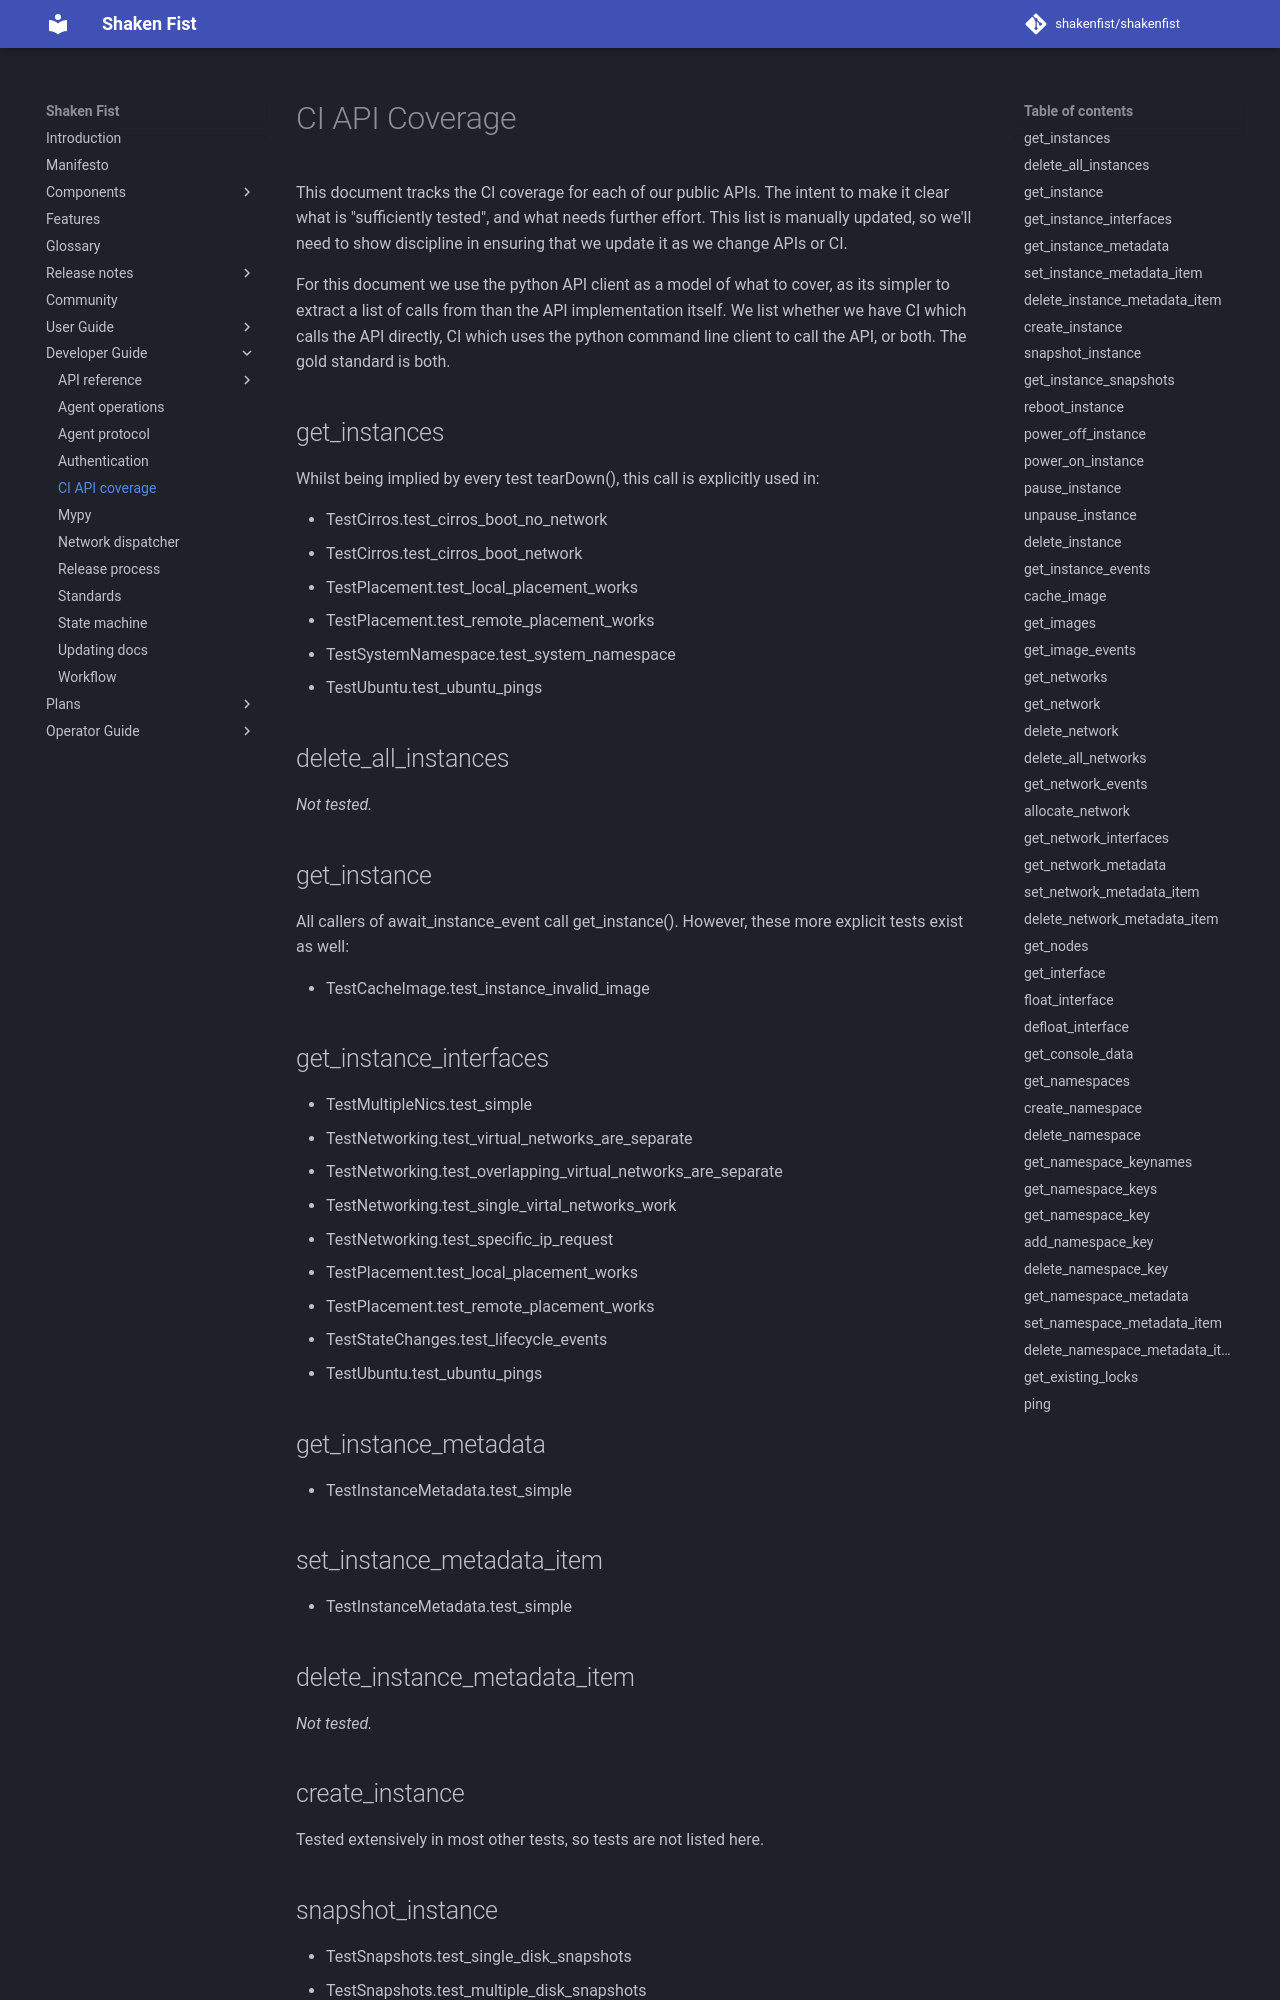

repository: shakenfist/shakenfist · page: developer_guide/ci_api_coverage/index.html · generator: mkdocs

# CI API Coverage

This document tracks the CI coverage for each of our public APIs. The intent to make it clear what is "sufficiently tested", and what needs further effort. This list is manually updated, so we'll need to show discipline in ensuring that we update it as we change APIs or CI.

For this document we use the python API client as a model of what to cover, as its simpler to extract a list of calls from than the API implementation itself. We list whether we have CI which calls the API directly, CI which uses the python command line client to call the API, or both. The gold standard is both.

## get_instances

Whilst being implied by every test tearDown(), this call is explicitly used in:

* TestCirros.test_cirros_boot_no_network
* TestCirros.test_cirros_boot_network
* TestPlacement.test_local_placement_works
* TestPlacement.test_remote_placement_works
* TestSystemNamespace.test_system_namespace
* TestUbuntu.test_ubuntu_pings

## delete_all_instances

*Not tested.*

## get_instance

All callers of await_instance_event call get_instance(). However, these more explicit tests exist as well:

* TestCacheImage.test_instance_invalid_image
